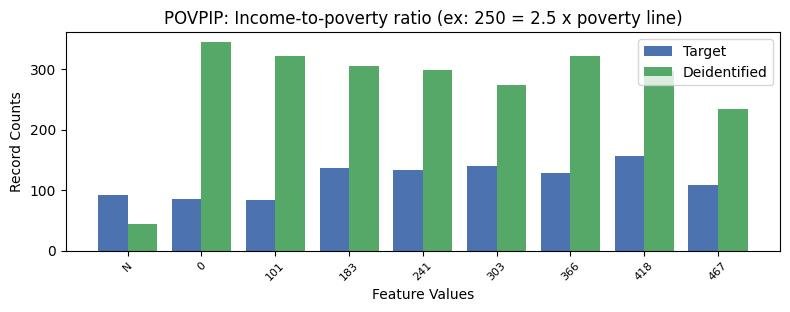

The data file committed next to this chart (first rows):
, POVPIP, count_target, count_deidentified
0, 13, 1505, 277
1, 6, 156, 296
2, 4, 139, 274
3, 2, 136, 305
4, 3, 133, 299
5, 5, 129, 322
6, 7, 109, 234
7, -1, 92, 44
8, 0, 85, 344
9, 1, 84, 321
